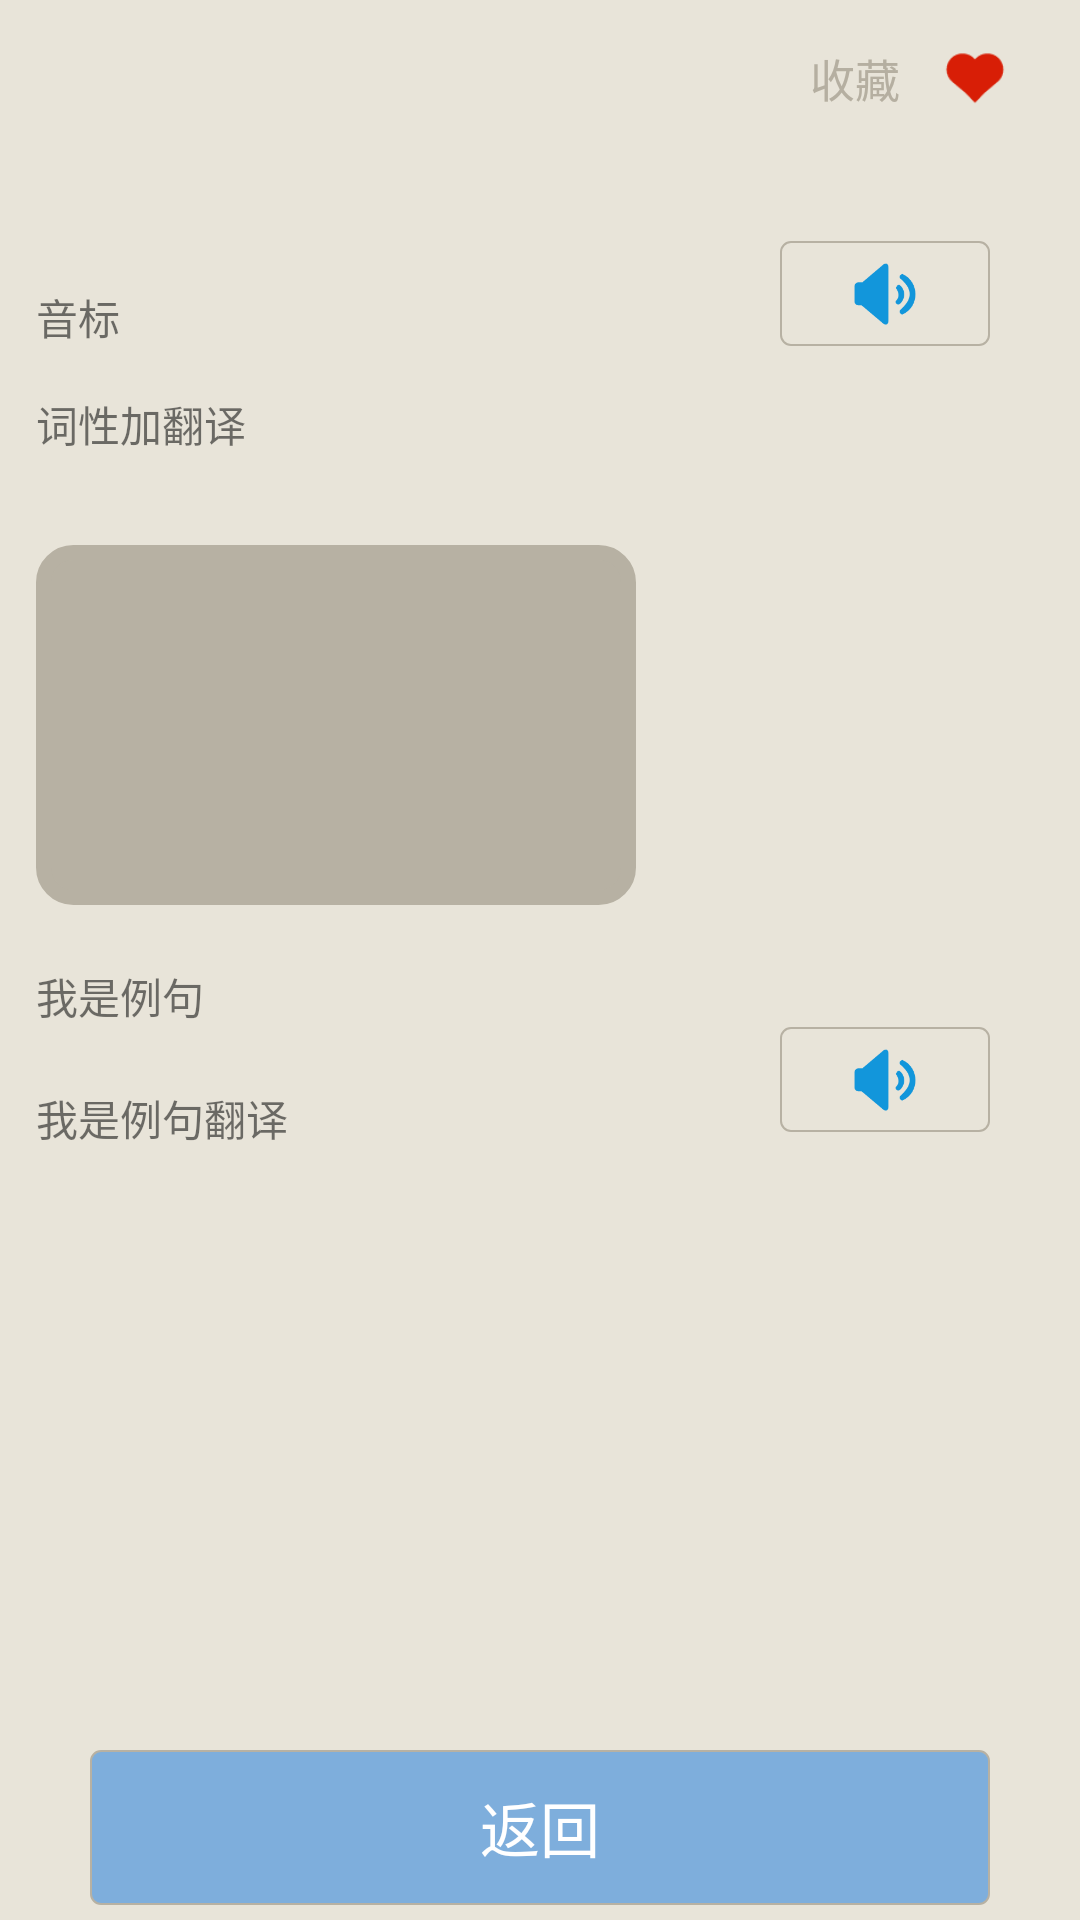

Here is an Android app screen rendered from its layout file. Give the layout XML and the strings, colors and styles it references.
<!-- AndroidManifest.xml: application theme AppTheme -->
<!-- res/layout/activity_collect_detail.xml -->
<?xml version="1.0" encoding="utf-8"?>
<LinearLayout xmlns:android="http://schemas.android.com/apk/res/android"
              android:layout_width="match_parent"
              android:layout_height="match_parent"
              android:background="#E8E4D9"
              android:orientation="vertical">

    <RelativeLayout
        android:layout_width="match_parent"
        android:layout_height="0dp"
        android:layout_weight="17">

        <TextView
            android:id="@+id/tv_words_ci"
            android:layout_width="wrap_content"
            android:layout_height="wrap_content"
            android:layout_marginLeft="12dp"
            android:layout_marginTop="40dp"
            android:text=""
            android:textSize="30sp"/>

        <RelativeLayout
            android:id="@+id/rl_detail_voice"
            android:layout_width="70dp"
            android:layout_height="35dp"
            android:layout_alignParentRight="true"
            android:layout_below="@+id/tv_words_ci"
            android:layout_marginRight="30dp"
            android:background="@drawable/shape_gray_two">
            <com.example.yuanren123.jinchuan.view.MyGifView
                android:layout_marginRight="3dp"
                android:visibility="gone"
                android:id="@+id/gv_collect_voice"
                android:layout_width="24dp"
                android:layout_height="24dp"
                android:layout_alignParentRight="true"
                android:layout_centerVertical="true"/>
            <ImageView
                android:id="@+id/iv_collect_voice"
                android:layout_width="35dp"
                android:layout_height="35dp"
                android:layout_alignParentRight="true"
                android:layout_centerVertical="true"
                android:src="@mipmap/horn_words"/>
        </RelativeLayout>

        <TextView
            android:layout_width="wrap_content"
            android:layout_height="wrap_content"
            android:layout_alignParentRight="true"
            android:layout_marginRight="60dp"
            android:layout_marginTop="15dp"
            android:text="收藏"
            android:textColor="#B5AFA1"
            android:textSize="15sp"/>

        <TextView
            android:id="@+id/tv_words_yinbiao"
            android:layout_width="wrap_content"
            android:layout_height="wrap_content"
            android:layout_below="@+id/tv_words_ci"
            android:layout_marginLeft="12dp"
            android:layout_marginTop="15dp"
            android:text="音标"/>

        <TextView
            android:id="@+id/tv_words_fanyi"
            android:layout_width="wrap_content"
            android:layout_height="wrap_content"
            android:layout_below="@+id/tv_words_yinbiao"
            android:layout_marginLeft="12dp"
            android:layout_marginTop="15dp"
            android:text="词性加翻译"/>

        <ImageView
            android:id="@+id/iv_detail_like"
            android:layout_width="30dp"
            android:layout_height="30dp"
            android:layout_alignParentRight="true"
            android:layout_marginRight="20dp"
            android:layout_marginTop="10dp"
            android:src="@mipmap/like"/>
        <ImageView
            android:visibility="gone"
            android:id="@+id/iv_detail_notLike"
            android:layout_width="30dp"
            android:layout_height="30dp"
            android:layout_alignParentRight="true"
            android:layout_marginRight="20dp"
            android:layout_marginTop="10dp"
            android:src="@mipmap/notlike"/>
        <ImageView
            android:id="@+id/iv_words_pic"
            android:layout_width="200dp"
            android:layout_height="120dp"
            android:layout_below="@+id/tv_words_fanyi"
            android:layout_marginLeft="12dp"
            android:layout_marginTop="30dp"
            android:background="@drawable/shape_gray_three"/>

        <TextView
            android:id="@+id/tv_words_liju"
            android:layout_width="wrap_content"
            android:layout_height="wrap_content"
            android:layout_below="@+id/iv_words_pic"
            android:layout_marginLeft="12dp"
            android:layout_marginTop="20dp"
            android:text="我是例句"/>

        <TextView
            android:id="@+id/tv_words_lijufanyi"
            android:layout_width="wrap_content"
            android:layout_height="wrap_content"
            android:layout_below="@+id/tv_words_liju"
            android:layout_marginLeft="12dp"
            android:layout_marginTop="20dp"
            android:text="我是例句翻译"/>

        <RelativeLayout
            android:id="@+id/rl_detail_jVoice"
            android:layout_width="70dp"
            android:layout_height="35dp"
            android:layout_alignParentRight="true"
            android:layout_below="@+id/tv_words_liju"
            android:layout_marginRight="30dp"
            android:background="@drawable/shape_gray_two">
            <com.example.yuanren123.jinchuan.view.MyGifView
                android:layout_marginRight="3dp"
                android:visibility="gone"
                android:id="@+id/gv_collect_voice1"
                android:layout_width="24dp"
                android:layout_height="24dp"
                android:layout_alignParentRight="true"
                android:layout_centerVertical="true"/>
            <ImageView
                android:id="@+id/iv_collect_voice1"
                android:layout_width="35dp"
                android:layout_height="35dp"
                android:layout_alignParentRight="true"
                android:layout_centerVertical="true"
                android:src="@mipmap/horn_words"/>
        </RelativeLayout>

    </RelativeLayout>

    
    
    
    
    
    
    
    
    
    
    
    
    
    
    
    
    
    
    
    
    
    
    
    
    
    
    
    
    
    
    
    
    
    
    
    
    
    
    
    
    
    
    
    
    
    
    
    
    
    

    <RelativeLayout
        android:id="@+id/rl_continue"
        android:layout_width="match_parent"
        android:layout_height="0dp"
        android:layout_gravity="center_horizontal"
        android:layout_marginBottom="5dp"
        android:layout_marginLeft="30dp"
        android:layout_marginRight="30dp"
        android:layout_weight="1.5"
        android:background="@drawable/shape_gray"
        android:orientation="horizontal">

        <TextView
            android:layout_width="wrap_content"
            android:layout_height="wrap_content"
            android:layout_centerInParent="true"
            android:layout_marginLeft="30dp"
            android:layout_marginRight="30dp"
            android:text="返回"
            android:textColor="#ffffff"
            android:textSize="20sp"/>

    </RelativeLayout>
</LinearLayout>
<!-- resources referenced by this layout -->
<resources>
  <!-- drawable shape_gray (drawable) -->
  <?xml version="1.0" encoding="utf-8"?>
  <shape xmlns:android="http://schemas.android.com/apk/res/android">
  
      
      <solid android:color="#7EAEDC" />
      
      <corners android:radius="10px" />
  
      
      <padding android:left="10dp" android:top="5dp" android:right="10dp" android:bottom="5dp" />
      <stroke
          android:width="2px"
          android:color="#B7B1A3" />
  
  </shape>
  <!-- drawable shape_gray_three (drawable) -->
  <?xml version="1.0" encoding="utf-8"?>
  <shape xmlns:android="http://schemas.android.com/apk/res/android">
  
      
      <solid android:color="#B7B1A3" />
      
      <corners android:radius="10dp" />
  
      
      <padding android:left="0dp" android:top="0dp" android:right="0dp" android:bottom="0dp" />
      <stroke
          android:width="5dp"
          android:color="#B7B1A3" />
  
  </shape>
  <!-- drawable shape_gray_two (drawable) -->
  <?xml version="1.0" encoding="utf-8"?>
  <shape xmlns:android="http://schemas.android.com/apk/res/android">
  
      
      <solid android:color="#00000000" />
      
      <corners android:radius="10px" />
  
      
      <padding android:left="20dp" android:top="5dp" android:right="20dp" android:bottom="5dp" />
      <stroke
          android:width="2px"
          android:color="#B7B1A3" />
  
  </shape>
  <!-- mipmap horn_words: png bitmap (mipmap-xxhdpi, 1623 bytes) -->
  <!-- mipmap like: png bitmap (mipmap-xxhdpi, 1034 bytes) -->
  <!-- mipmap notlike: png bitmap (mipmap-xxhdpi, 930 bytes) -->
  <style name="AppTheme" parent="Theme.AppCompat.Light.NoActionBar">
          
          <item name="colorPrimary">@color/colorPrimary</item>
          <item name="colorPrimaryDark">@color/colorPrimaryDark</item>
          <item name="colorAccent">@color/colorAccent</item>
      </style>
  <color name="colorPrimary">#3F51B5</color>
  <color name="colorPrimaryDark">#303F9F</color>
  <color name="colorAccent">#FF4081</color>
</resources>
